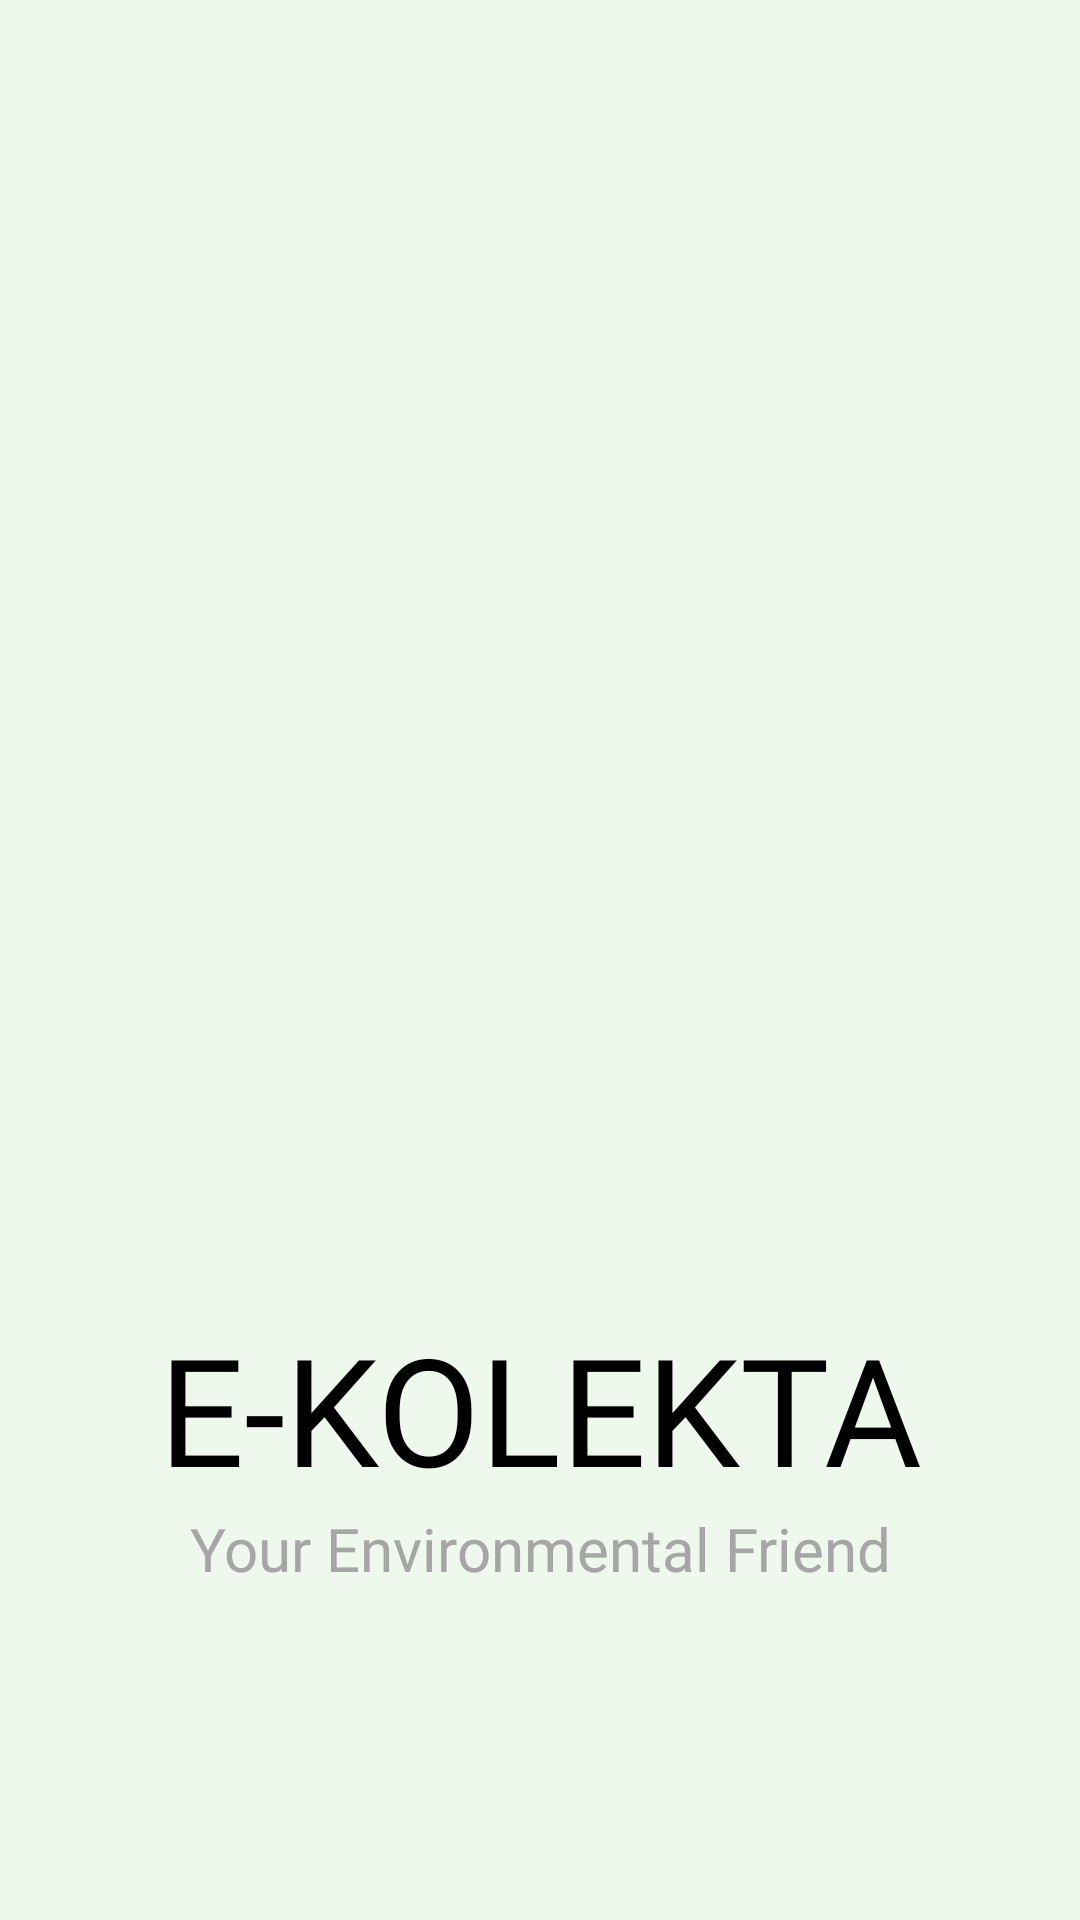

Write the Android layout XML for this screen, with the resource values it uses.
<!-- AndroidManifest.xml: application theme Theme.EKALAT -->
<!-- res/layout/activity_main.xml -->
<?xml version="1.0" encoding="utf-8"?>
<androidx.constraintlayout.widget.ConstraintLayout xmlns:android="http://schemas.android.com/apk/res/android"
    xmlns:app="http://schemas.android.com/apk/res-auto"
    xmlns:tools="http://schemas.android.com/tools"
    android:layout_width="match_parent"
    android:layout_height="match_parent"
    android:background="#EEF8EC"
    tools:context="com.ekolekta.e_kolekta.MainActivity">


    <TextView
        android:id="@+id/ekalatlogo"
        android:layout_width="0dp"
        android:layout_height="wrap_content"
        android:fontFamily="@font/bungee_inline"
        android:text="E-KOLEKTA"
        android:textAlignment="center"
        android:textColor="#000000"
        android:textSize="50sp"
        app:layout_constraintEnd_toEndOf="parent"
        app:layout_constraintStart_toStartOf="parent"
        app:layout_constraintTop_toBottomOf="@+id/ekalaticon" />

    <TextView
        android:id="@+id/ekalatslogan"
        android:layout_width="wrap_content"
        android:layout_height="wrap_content"
        android:fontFamily="@font/antic"
        android:text="Your Environmental Friend"
        android:textAlignment="center"
        android:textColor="#A6A6A6"
        android:textSize="20sp"
        app:layout_constraintEnd_toEndOf="parent"
        app:layout_constraintStart_toStartOf="parent"
        app:layout_constraintTop_toBottomOf="@+id/ekalatlogo" />

    <ImageView
        android:id="@+id/ekalaticon"
        android:layout_width="0dp"
        android:layout_height="336dp"
        android:layout_marginStart="10dp"
        android:layout_marginTop="100dp"
        android:layout_marginEnd="10dp"
        app:layout_constraintEnd_toEndOf="parent"
        app:layout_constraintHorizontal_bias="0.0"
        app:layout_constraintStart_toStartOf="parent"
        app:layout_constraintTop_toTopOf="parent"
        app:srcCompat="@drawable/iconnn" />

</androidx.constraintlayout.widget.ConstraintLayout>
<!-- resources referenced by this layout -->
<resources>
  <style name="Theme.EKALAT" parent="Theme.MaterialComponents.DayNight.NoActionBar">
          
          <item name="colorPrimary">@color/purple_500</item>
          <item name="colorPrimaryVariant">@color/purple_700</item>
          <item name="colorOnPrimary">@color/white</item>
          
          <item name="colorSecondary">@color/teal_200</item>
          <item name="colorSecondaryVariant">@color/teal_700</item>
          <item name="colorOnSecondary">@color/black</item>
          
          <item name="android:statusBarColor" tools:targetApi="l">?attr/colorPrimaryVariant</item>
          
      </style>
  <color name="purple_500">#FF6200EE</color>
  <color name="purple_700">#FF3700B3</color>
  <color name="white">#FFFFFFFF</color>
  <color name="teal_200">#FF03DAC5</color>
  <color name="teal_700">#FF018786</color>
  <color name="black">#F0000000</color>
</resources>
